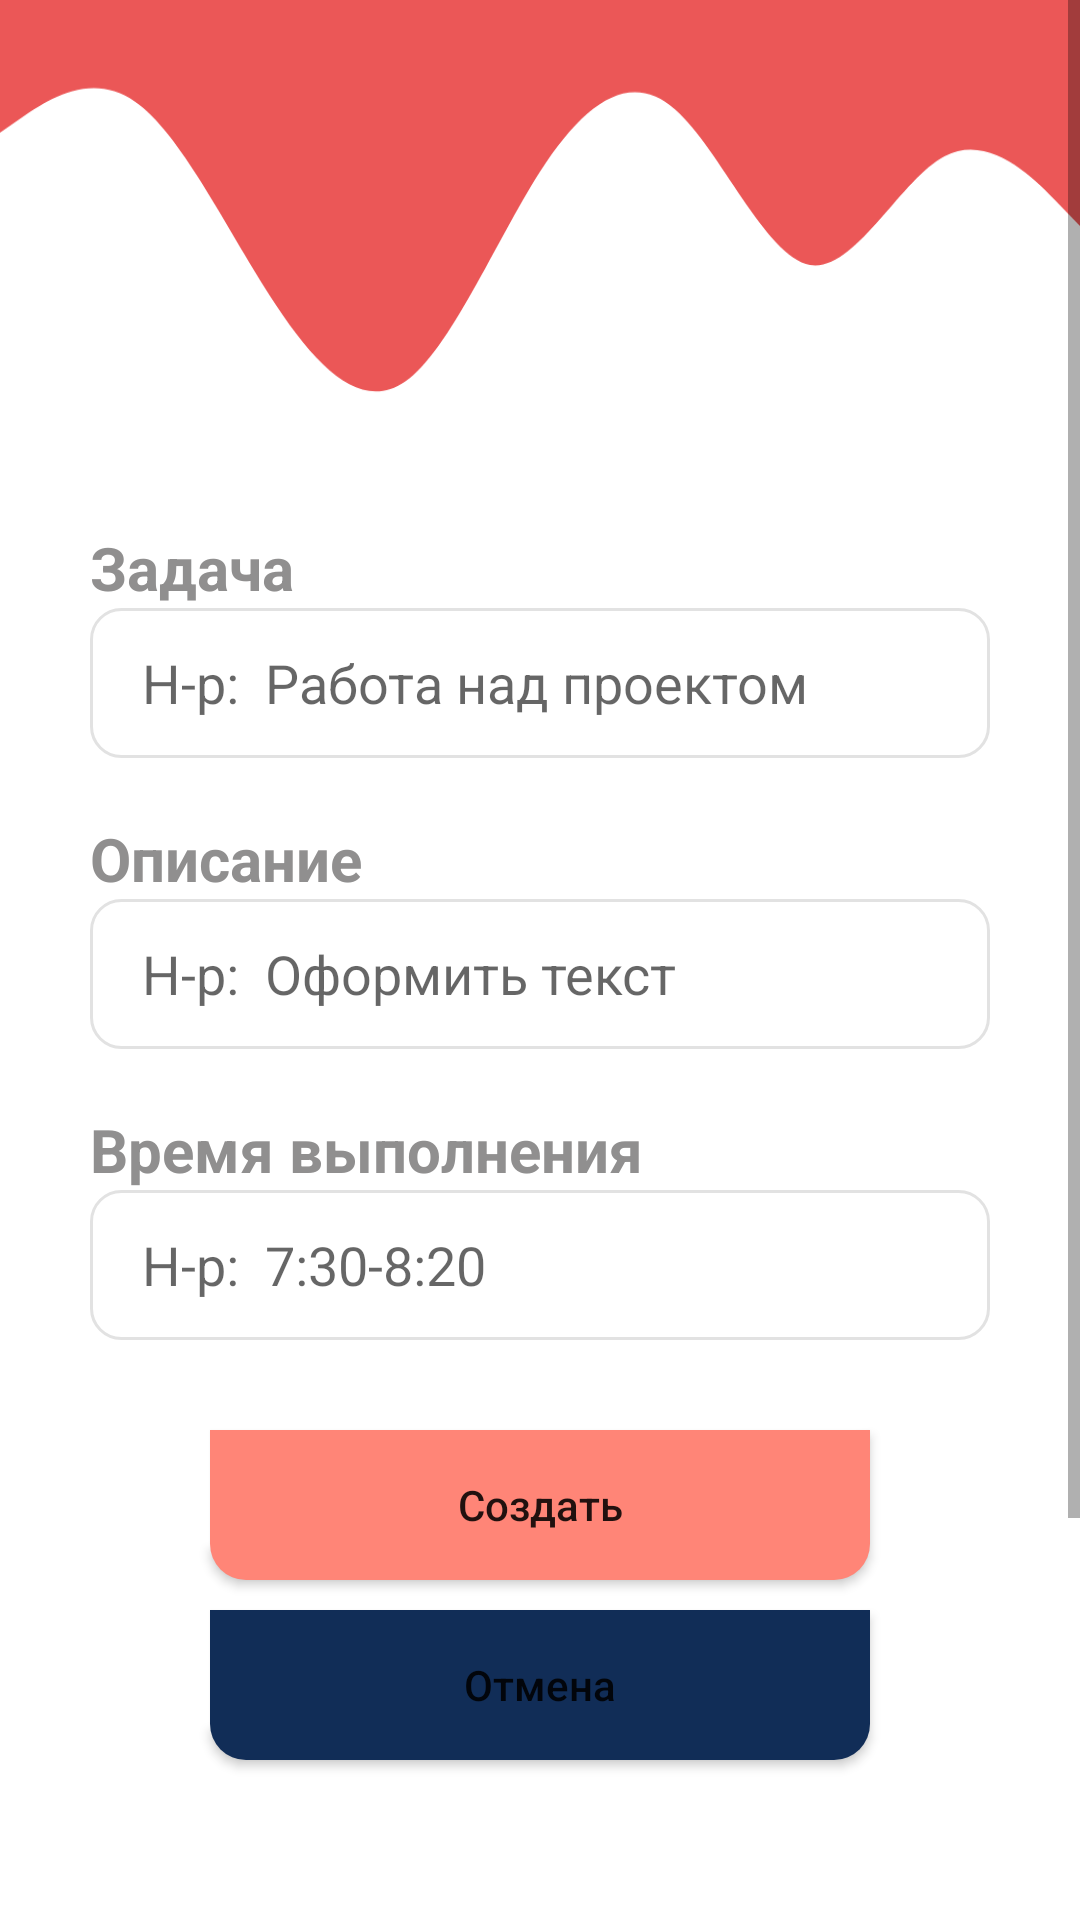

Here is an Android app screen rendered from its layout file. Give the layout XML and the strings, colors and styles it references.
<!-- AndroidManifest.xml: application theme Theme.ToDoManager -->
<!-- res/layout/activity_add_task.xml -->
<?xml version="1.0" encoding="utf-8"?>
<LinearLayout xmlns:android="http://schemas.android.com/apk/res/android"
    xmlns:app="http://schemas.android.com/apk/res-auto"
    xmlns:tools="http://schemas.android.com/tools"
    android:layout_width="match_parent"
    android:layout_height="match_parent"
    android:orientation="vertical"
    tools:context=".view.AddTaskActivity">

    <ScrollView
        android:layout_width="match_parent"
        android:layout_height="match_parent">

        <LinearLayout
            android:layout_width="match_parent"
            android:layout_height="match_parent"
            android:orientation="vertical">


            <ImageView
                android:id="@+id/imageView"
                android:layout_width="match_parent"
                android:layout_height="wrap_content"
                android:layout_marginTop="-275dp"
                android:background="@drawable/ic_line_add_act_foreground" />

            <TextView
                android:id="@+id/titleTask"
                android:layout_width="wrap_content"
                android:layout_height="wrap_content"
                android:layout_marginLeft="30dp"
                android:layout_marginTop="-250dp"
                android:layout_marginBottom="0dp"
                android:text="@string/task_title"
                android:textColor="@color/texts_title"
                android:textSize="20sp"
                android:textStyle="bold" />

            <EditText
                android:id="@+id/edTask"
                android:layout_width="300dp"
                android:layout_height="50dp"
                android:layout_marginLeft="30dp"
                android:layout_marginRight="30dp"
                android:background="@drawable/ed_task_custom"
                android:ems="10"
                android:hint="    Н-р:  Работа над проектом"
                android:inputType="textPersonName|textCapSentences"
                android:maxLength="43" />

            <TextView
                android:id="@+id/titleDesc"
                android:layout_width="wrap_content"
                android:layout_height="wrap_content"
                android:layout_marginLeft="30dp"
                android:layout_marginTop="20dp"
                android:layout_marginBottom="0dp"
                android:text="@string/desc_title"
                android:textColor="@color/texts_title"
                android:textSize="20sp"
                android:textStyle="bold" />

            <EditText
                android:id="@+id/edDesc"
                android:layout_width="300dp"
                android:layout_height="50dp"
                android:layout_marginLeft="30dp"
                android:layout_marginRight="30dp"
                android:background="@drawable/ed_task_custom"
                android:ems="10"
                android:hint="    Н-р:  Оформить текст"
                android:inputType="textPersonName|textCapSentences"
                android:maxLength="25" />

            <TextView
                android:id="@+id/titleDate"
                android:layout_width="wrap_content"
                android:layout_height="wrap_content"
                android:layout_marginLeft="30dp"
                android:layout_marginTop="20dp"
                android:layout_marginBottom="0dp"
                android:text="@string/date_title"
                android:textColor="@color/texts_title"
                android:textSize="20sp"
                android:textStyle="bold" />

            <EditText
                android:id="@+id/edDate"
                android:layout_width="300dp"
                android:layout_height="50dp"
                android:layout_marginLeft="30dp"
                android:background="@drawable/ed_task_custom"
                android:ems="10"
                android:hint="    Н-р:  7:30-8:20"
                android:inputType="textPersonName|textCapSentences"
                android:maxLength="15" />

            <Button
                android:id="@+id/btnCreateTask"
                android:layout_width="match_parent"
                android:layout_height="50dp"
                android:layout_marginLeft="70dp"
                android:layout_marginTop="30dp"
                android:layout_marginRight="70dp"
                android:background="@drawable/round_corners_linear_main_activity"
                android:text="@string/text_create"
                android:textAllCaps="false"
                app:backgroundTint="@color/text_date_color" />

            <Button
                android:id="@+id/btnCancel"
                android:layout_width="match_parent"
                android:layout_height="50dp"
                android:layout_marginLeft="70dp"
                android:layout_marginTop="10dp"
                android:layout_marginRight="70dp"
                android:background="@drawable/round_corners_linear_main_activity"
                android:text="@string/text_cancel"
                android:textAllCaps="false"
                app:backgroundTint="@color/btn_cancel" />

        </LinearLayout>

    </ScrollView>

</LinearLayout>
<!-- resources referenced by this layout -->
<resources>
  <color name="btn_cancel">#112D57</color>
  <color name="text_date_color">#FF8577</color>
  <color name="texts_title">#908F8F</color>
  <!-- drawable ed_task_custom (drawable) -->
  <?xml version="1.0" encoding="utf-8"?>
  <shape xmlns:android="http://schemas.android.com/apk/res/android" >
  
      <solid android:color="#FFFFFF" />
  
      <stroke
          android:width="1dp"
          android:color="#E2E2E2" />
      <corners
          android:radius="10dp"
          />
  
  </shape>
  <!-- drawable ic_line_add_act_foreground (drawable) -->
  <vector xmlns:android="http://schemas.android.com/apk/res/android"
      android:width="108dp"
      android:height="700dp"
      android:viewportWidth="108"
      android:viewportHeight="108">
    <group android:scaleX="0.075"
        android:scaleY="0.075"
        android:translateY="42">
      <path
          android:pathData="M0,96L30,85.3C60,75 120,53 180,74.7C240,96 300,160 360,208C420,256 480,288 540,266.7C600,245 660,171 720,122.7C780,75 840,53 900,80C960,107 1020,181 1080,186.7C1140,192 1200,128 1260,112C1320,96 1380,128 1410,144L1440,160L1440,0L1410,0C1380,0 1320,0 1260,0C1200,0 1140,0 1080,0C1020,0 960,0 900,0C840,0 780,0 720,0C660,0 600,0 540,0C480,0 420,0 360,0C300,0 240,0 180,0C120,0 60,0 30,0L0,0Z"
          android:fillColor="#EB5757"/>
    </group>
  </vector>
  <!-- drawable round_corners_linear_main_activity (drawable) -->
  <?xml version="1.0" encoding="utf-8"?>
  <shape xmlns:android="http://schemas.android.com/apk/res/android">
  
      <solid android:color="@color/linear_color_main_activity"/>
      <corners
          android:bottomRightRadius="12dp"
          android:bottomLeftRadius="12dp"/>
  
  </shape>
  <string name="date_title">Время выполнения</string>
  <string name="desc_title">Описание</string>
  <string name="task_title">Задача</string>
  <string name="text_cancel">Отмена</string>
  <string name="text_create">Создать</string>
  <style name="Theme.ToDoManager" parent="Theme.MaterialComponents.DayNight.NoActionBar">
          
          <item name="colorPrimary">@color/purple_500</item>
          <item name="colorPrimaryVariant">@color/text_date_color</item>
          <item name="colorOnPrimary">@color/white</item>
          
          <item name="colorSecondary">@color/teal_200</item>
          <item name="colorSecondaryVariant">@color/teal_700</item>
          <item name="colorOnSecondary">@color/black</item>
          
          <item name="android:statusBarColor" tools:targetApi="l">?attr/colorPrimaryVariant</item>
          
      </style>
  <color name="linear_color_main_activity">#FF8577</color>
  <color name="purple_500">#FF6200EE</color>
  <color name="white">#FFFFFFFF</color>
  <color name="teal_200">#FF03DAC5</color>
  <color name="teal_700">#FF018786</color>
  <color name="black">#FF000000</color>
</resources>
